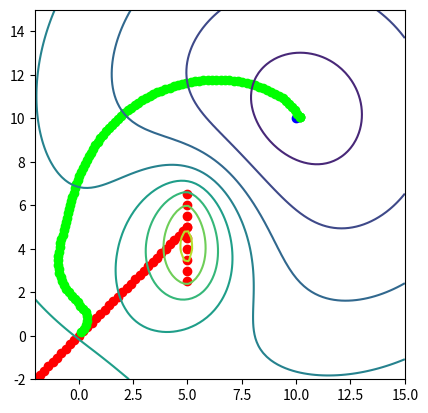

Write Python code to recreate this figure.
import math
import numpy as np
import matplotlib.pyplot as plt
from scipy.stats import vonmises
#-----CONST------
POTENTIAL_MAX = 10
POTENTIAL_MIN = -10
WEIGHT_OBST = 1
WEIGHT_GOAL = 1
dt = 0.01
d_star = 0.5
speed = 0.2
Nobs = 10
#----Params------
# obs_poss = [[5,6]]
# obs_vels = [[0,0]]
# obs_poss = [[8,6],[5,5]]
# obs_vels = [[-0.,-0.],[-0.7,-0.7]]
# obs_poss = [[5.,10.],[5.,5.],[8.,2.],[2.,6.],]
# obs_poss = [[0,2],[12,4],[0,6],[12,8],[0,10]]
# obs_vels = [[0.7,-.0],[-0.7,-0.],[.7,0],[-.7,-0],[.7,-0]]
obs_poss = np.array([[5,i*0.5+2.5] for i in range(Nobs-1)],dtype=np.float64)
obs_vels = np.array([[0,0] for _ in range(Nobs-1)],dtype=np.float64)
obs_poss = np.concatenate([obs_poss,[[5,5]]]).tolist()
obs_vels = np.concatenate([obs_vels,[[-2,-2]]]).tolist()

# goal_poss = [[10.,10.],[0.,0]]
goal_poss = [[10.,10.]]
# robs_poss = [[0.,0.],[10.,10.]]
robs_poss = [[0.,0.]]

robs_routes = [[i] for i in robs_poss]
obs_routes = [obs_poss[-1].copy()]
def calc_pot(x,y,obs_poss,goal_poss):
    out_pot = 0
    d = lambda x,y:np.sqrt(np.power(x[0]-y[0],2) + np.power(x[1]-y[1],2))

    for i,obs_pos in enumerate(obs_poss):
        vel = obs_vels[i]
        vel_dot = np.sqrt(vel[0]**2+vel[1]**2)*0.1
        theta = np.arctan2(vel[1],vel[0])
        ang = np.arctan2(y-obs_pos[1],x-obs_pos[0])
        von = 3*vonmises.pdf(theta-ang,vel_dot+1e-10) if vel_dot != 0 else 15
        von = 10
        # print(von,vel_dot)
        obs_pot = von*np.exp(-d(obs_pos,[x,y])/2.)/(2*np.pi)
        # print(f"obs:{obs_pot}")
        out_pot += WEIGHT_OBST * obs_pot
    for goal_pos in goal_poss:
        goal_pot = 0
        # [redacted]
        goal_pot = np.where(d([x,y],goal_pos) < d_star,0.5*d([x,y],goal_pos)**2,d_star*d([x,y],goal_pos)-0.5*d_star**2)
        # print(f"gol:{goal_pot}")
        # goal_pot = -1. / np.sqrt(np.power(x-goal_pos[0],2) + np.power(y-goal_pos[1],2) + 10**-8)
        out_pot += WEIGHT_GOAL * goal_pot

    return out_pot

getcolum = lambda x,i:list(map(lambda y:y[i],x))
pot = lambda x,y:calc_pot(x,y,obs_poss,goal_poss)

#---contour------
X,Y = np.meshgrid(np.linspace(-2,15,100),np.linspace(15,-2,100))
Z = calc_pot(X,Y,obs_poss,goal_poss)

fig,ax = plt.subplots(1,1)
# fig = plt.figure(figsize=(10,6))
# ax = fig.add_subplot(111,projection="3d")
lines_obs = ax.scatter(getcolum(obs_poss,0),getcolum(obs_poss,1),color="red")
lines_goal = ax.scatter(getcolum(goal_poss,0),getcolum(goal_poss,1),color="blue")
cont_pot = ax.contour(X,Y,Z)
# ax.plot_wireframe(X,Y,Z,color="darkblue")
ax.set_xlim(-2,15)
ax.set_ylim(-2,15)

lines_rob = ax.scatter(getcolum(robs_poss,0),getcolum(robs_poss,1),color="green")
count = 0
while 1:
    lines_obs.remove()
    for i,obs_vel in enumerate(obs_vels):
        for k in range(2):
            obs_poss[i][k] += obs_vel[k] * 0.1
    # obs_poss[0][0] += 0.05;obs_poss[0][1] += 0.005
    # obs_poss[1][0] -= 0.1;obs_poss[1][1] -= 0.1
    # obs_poss[2][0] -= 0.1
    # obs_poss[3][0] += 0.1
    obs_routes.append(obs_poss[-1].copy())
    # Z = calc_pot(X,Y,np.concatenate([obs_poss,robs_poss]),goal_poss)
    Z = calc_pot(X,Y,obs_poss,goal_poss)

    plt.cla()
    ax.set_xlim(-2,15)
    ax.set_ylim(-2,15)
    ax.set_aspect("equal")

    ax.scatter(getcolum(goal_poss,0),getcolum(goal_poss,1),color="blue")
    # ax.plot_wireframe(X,Y,Z)
    ax.contour(X,Y,Z)

    lines_obs = ax.scatter(getcolum(obs_poss,0),getcolum(obs_poss,1),color="red")
    alldiff = []
    for index,(x,y) in enumerate(robs_poss):
        mask = np.ones(len(robs_poss),dtype=bool)
        mask[index] = False
        _obs_poss = np.concatenate([obs_poss,np.array(robs_poss)[mask]])

        vx = -(calc_pot(x+dt,y,_obs_poss,[goal_poss[index]]) - calc_pot(x-dt,y,_obs_poss,[goal_poss[index]]))/dt
        vy = -(calc_pot(x,y+dt,_obs_poss,[goal_poss[index]]) - calc_pot(x,y-dt,_obs_poss,[goal_poss[index]]))/dt

        v = math.sqrt(vx**2+vy**2)
        vx /= v/speed
        vy /= v/speed
        
        x += vx
        y += vy
        robs_poss[index][0] = x
        robs_poss[index][1] = y
        robs_routes[index].append([x,y])
        diff = math.sqrt((goal_poss[index][0]-x)**2+(goal_poss[index][1]-y)**2)
        alldiff.append(diff)
    
    
    # print(max(alldiff))
    
    ax.scatter(getcolum(robs_poss,0),getcolum(robs_poss,1),color="green")
    ax.scatter(getcolum(obs_routes,0),getcolum(obs_routes,1),color="red")
    for robs_route in robs_routes:
        ax.scatter(getcolum(robs_route,0),getcolum(robs_route,1),color="lime")
    plt.draw()
    plt.pause(0.01)
    # plt.savefig(f"imgs/{count}.png")
    count += 1
    if max(alldiff) < 0.2:
        break
